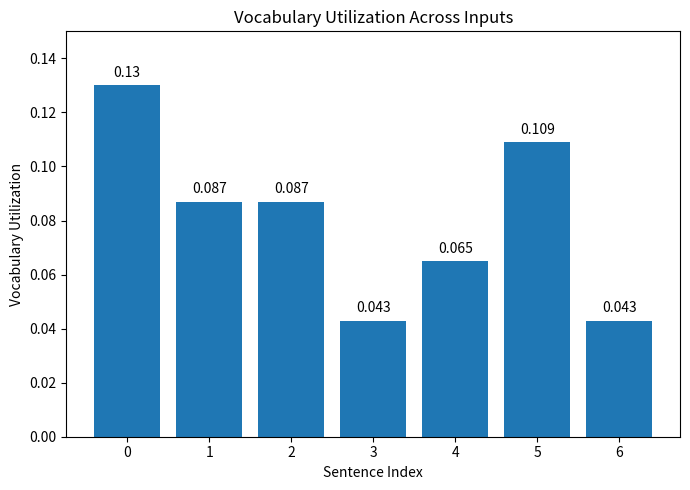

Recreate this plot in Python.
import matplotlib.pyplot as plt

# Input sentence indices
sentences = [0, 1, 2, 3, 4, 5, 6]

# Vocabulary Utilization values from updated table
utilization = [0.13, 0.087, 0.087, 0.043, 0.065, 0.109, 0.043]

plt.figure(figsize=(7,5))

bars = plt.bar(sentences, utilization)

# Labels
plt.xlabel("Sentence Index")
plt.ylabel("Vocabulary Utilization")
plt.title("Vocabulary Utilization Across Inputs")

# Add values above bars
for bar, val in zip(bars, utilization):
    plt.text(
        bar.get_x() + bar.get_width()/2,
        bar.get_height() + 0.003,
        str(val),
        ha='center'
    )

plt.ylim(0, 0.15)

plt.tight_layout()
plt.show()
